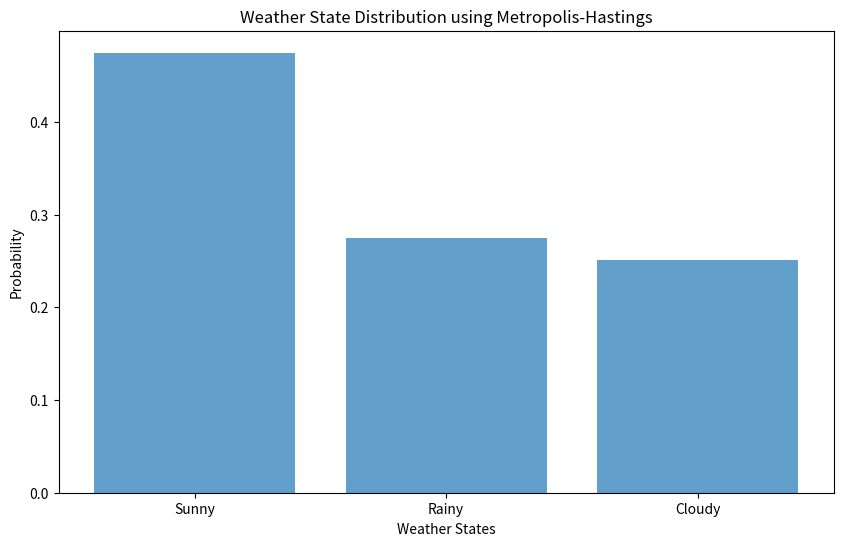

The matplotlib source for this figure:
import numpy as np
import matplotlib.pyplot as plt

# Probable state of weather
states = ['Sunny','Rainy','Cloudy']
state_index = {state: i for i, state in enumerate(states)}
print(f"State indexes: {state_index}")
num_states = len(states)

# transition table
transition_matrix = np.array([
    [0.8, 0.1, 0.1],  # from Sunny to Sunny, Rainy, Cloudy
    [0.2, 0.6, 0.2],  # from Rainy to Sunny, Rainy, Cloudy
    [0.2, 0.3, 0.5]   # from Cloudy to Sunny, Rainy, Cloudy
])

# target distribution --> equilibrium distribution
def target_distribution(state_probs):
    return state_probs / np.sum(state_probs)

# go for another state randomly with equal prob
def proposal_distribution(current_state):
    return np.random.choice(states)

def metropolis_hastings(initial_state,num_samples):
    samples = [initial_state]
    current_state = initial_state
    state_counts = np.zeros(num_states)
    # state_counts keep track of the number of times each state has been visited 

    for _ in range(num_samples):
        proposed_state = proposal_distribution(current_state)
        current_index = state_index[current_state]
        proposed_index = state_index[proposed_state]

        acceptance_ratio = (
            transition_matrix[current_index,proposed_index]/
            transition_matrix[proposed_index,current_index]
        )
        
        acceptance_probability = min(1,acceptance_ratio)

        if np.random.rand() < acceptance_probability:
            current_state = proposed_state
        
        samples.append(current_state)
        state_counts[state_index[current_state]] +=1 # freq of visit each state 
        # state_index[current_state] index of current state from the state index
        #print(f"Index of current state: {state_index[current_state]}")
        print(f"state_counts[state_index[current_state]]: {state_counts[state_index[current_state]]}")
    
    return samples,state_counts/num_samples

initial_state = 'Sunny'
num_samples = 1000

samples, state_probs = metropolis_hastings(initial_state,num_samples)

plt.figure(figsize=(10, 6))
plt.hist(samples, bins=np.arange(len(states)+1)-0.5, density=True, alpha=0.7, rwidth=0.8)
plt.xticks(range(len(states)), states)
plt.xlabel('Weather States')
plt.ylabel('Probability')
plt.title('Weather State Distribution using Metropolis-Hastings')
plt.savefig('metropolisHastingWeather.png')
plt.show()

print("Estimated state probabilities:")
for state, prob in zip(states, state_probs):
    print(f"{state}: {prob:.3f}")

